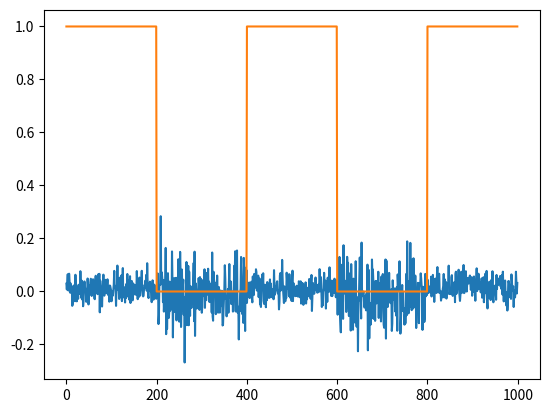

Recreate this plot in Python.
import numpy as np
from scipy import stats
import matplotlib.pyplot as plt

""" TODO

We need to be able to sample from a HMM not just from two combined distributions.

Need a sampling function that is easily adapted to N states and any conditional dists.
  - Incl. t distributions.

"""


def simulate_2state_gaussian(N=200, means=None, std=None, plotting=False, random_state=42):
    '''Simulate data for bull and bear market using Normal distribution

    If means and std = None, the distributions follow those estimated by Hardy(2001)
    which are based on monthly returns from a stock index.
    '''

    if means == None:
        bull_mean = 0.0123
        bear_mean = -0.0157

    if std == None:
        bull_std = 0.0347
        bear_std = 0.0778

    np.random.seed(random_state)
    market_bull_1 = stats.norm.rvs(loc=bull_mean, scale=bull_std, size=N)
    market_bear_2 = stats.norm.rvs(loc=bear_mean, scale=bear_std, size=N)
    market_bull_3 = stats.norm.rvs(loc=bull_mean, scale=bull_std, size=N)
    market_bear_4 = stats.norm.rvs(loc=bear_mean, scale=bear_std, size=N)
    market_bull_5 = stats.norm.rvs(loc=bull_mean, scale=bull_std, size=N)

    # Create the list of true regime states and full returns list
    returns = np.array([market_bull_1] + [market_bear_2] + [market_bull_3] + [market_bear_4] + [market_bull_5]).flatten()
    true_regimes = np.array([np.ones(N), np.zeros(N), np.ones(N), np.zeros(N), np.ones(N)]).flatten()

    #true_regimes = np.array([len(market_bull_1)] + [len(market_bear_2)] + [len(market_bull_3)] + [len(market_bear_4)] + [len(market_bull_5)]).flatten()

    if plotting:
        plt.plot(returns)
        plt.plot(true_regimes)
        plt.show()

    return returns, true_regimes


if __name__ == '__main__':
    returns, true_regimes = simulate_2state_gaussian(plotting= True)
    print(true_regimes)